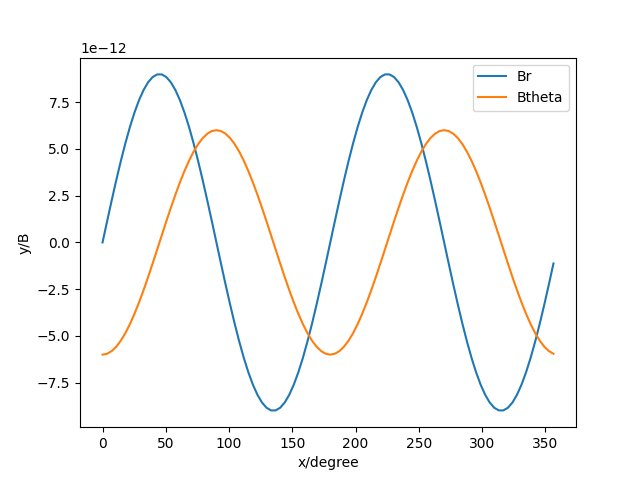

Source data for this figure (header and first rows):
Br, Btheta
0.0, -5.999985000027009e-12
1.1279944453318677e-12, -5.952673737991716e-12
2.2382000004537424e-12, -5.811486052879652e-12
3.313108300498513e-12, -5.5786484828285554e-12
4.335767608231153e-12, -5.257832894059267e-12
5.2900501399550645e-12, -4.854098580983368e-12
6.160906399962664e-12, -4.3738124880953836e-12
6.9346025131654e-12, -3.824548811198526e-12
7.59893681347254e-12, -3.2149695605500365e-12
8.143432272370828e-12, -2.554687968731621e-12
8.559501732932355e-12, -1.8541168965704668e-12
8.840583343096838e-12, -1.1243046270464834e-12
8.98224405182401e-12, -3.7676063616084575e-13
8.982249535155917e-12, 3.767259121320693e-13
8.840599448556108e-12, 1.1242720848553836e-12
8.5595274485524e-12, 1.8540885809632394e-12
8.143465982347172e-12, 2.554665658883586e-12
7.598976399681778e-12, 3.214954658268508e-12
6.934645488259879e-12, 3.824542252850291e-12
6.160950063658062e-12, 4.373814685765595e-12
5.290091748704624e-12, 4.854109396583551e-12
4.335804547601927e-12, 5.257851648006308e-12
3.313138249452014e-12, 5.578673996743258e-12
2.238221077190833e-12, 5.811516723628763e-12
1.1280053255214028e-12, 5.952707638418538e-12
-1.154461234855446e-24, 6.000020000042048e-12
-1.1280053255203831e-12, 5.952707638418682e-12
-2.2382210771923452e-12, 5.811516723628745e-12
-3.313138249454585e-12, 5.578673996743013e-12
-4.335804547600897e-12, 5.257851648006577e-12
-5.290091748706189e-12, 4.854109396583082e-12
-6.1609500636591344e-12, 4.373814685765131e-12
-6.93464548826143e-12, 3.824542252849422e-12
-7.598976399682058e-12, 3.2149546582684287e-12
-8.143465982348086e-12, 2.5546656588821487e-12
-8.559527448551359e-12, 1.8540885809639684e-12
-8.840599448557486e-12, 1.124272084854042e-12
-8.982249535157632e-12, 3.7672591212963903e-13
-8.982244051823199e-12, -3.767606361606498e-13
-8.840583343098138e-12, -1.1243046270470192e-12
-8.559501732930712e-12, -1.854116896568508e-12
-8.143432272371909e-12, -2.554687968733776e-12
-7.59893681347379e-12, -3.214969560551195e-12
-6.934602513165225e-12, -3.824548811198899e-12
-6.160906399962096e-12, -4.373812488097381e-12
-5.2900501399554006e-12, -4.8540985809843444e-12
-4.335767608231595e-12, -5.257832894060875e-12
-3.3131083004995384e-12, -5.578648482829803e-12
-2.2382000004547154e-12, -5.811486052881858e-12
-1.1279944453317602e-12, -5.9526737379934436e-12
-1.9297423552528592e-27, -5.999985000027499e-12
1.1279944453318386e-12, -5.95267373799218e-12
2.2382000004536774e-12, -5.811486052880165e-12
3.313108300498435e-12, -5.578648482828962e-12
4.33576760823105e-12, -5.257832894059669e-12
5.2900501399553295e-12, -4.854098580983891e-12
6.160906399962895e-12, -4.373812488095922e-12
6.934602513165598e-12, -3.824548811199076e-12
7.598936813472701e-12, -3.2149695605505988e-12
8.143432272370954e-12, -2.5546879687321927e-12
... 40 more rows
